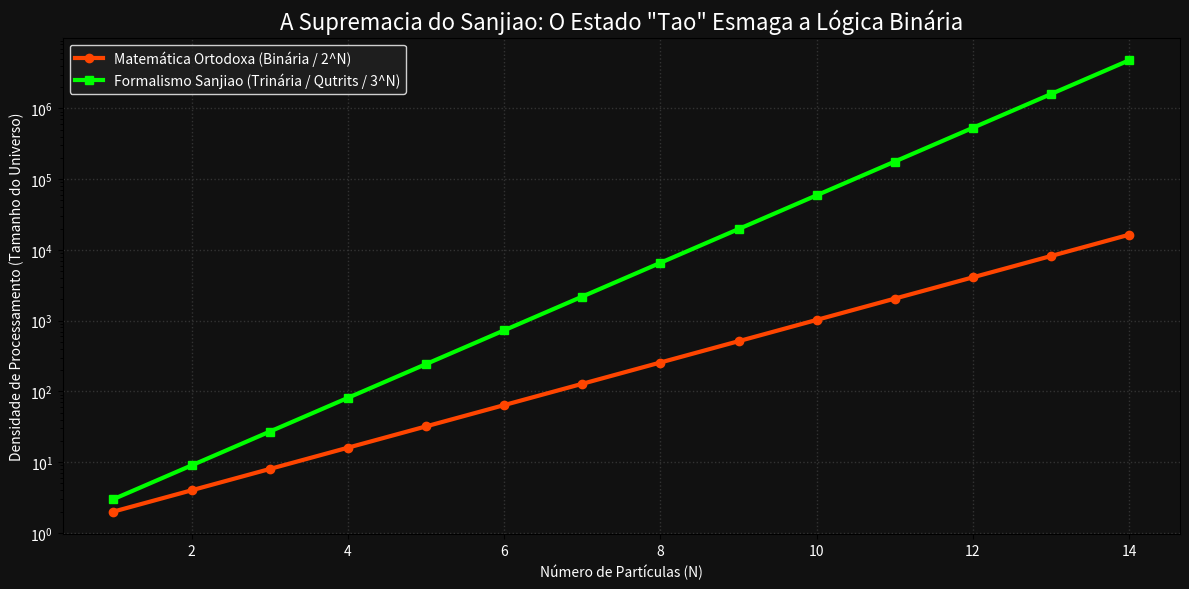

Source code (Python): (Note: this script raises an exception after producing the figure.)
import matplotlib
matplotlib.use('Agg')
import matplotlib.pyplot as plt
import numpy as np

def simulate_sanjiao_vs_binary():
    print("[+] Inicializando Comparador de Espaço de Hilbert...")
    print("[+] Modelo 1: Lógica Binária Ortodoxa (0 e 1)")
    print("[+] Modelo 2: Lógica Sanjiao Ouroboros (Yin=0, Yang=1, Tao/Compressor=2)")
    
    # Número de partículas/componentes emulados
    N = np.arange(1, 15)
    
    # Espaço de Estados (Hilbert Space Size)
    binary_states = 2**N
    sanjiao_states = 3**N
    
    print("[-] Calculando divergência exponencial da dimensão...")
    
    # Gerar Gráfico
    plt.figure(figsize=(12, 6), facecolor='#111111')
    ax = plt.gca()
    ax.set_facecolor('#111111')
    
    plt.plot(N, binary_states, color='#FF4500', linewidth=3, marker='o', label='Matemática Ortodoxa (Binária / 2^N)')
    plt.plot(N, sanjiao_states, color='#00FF00', linewidth=3, marker='s', label='Formalismo Sanjiao (Trinária / Qutrits / 3^N)')
    
    # Escala logarítmica para vermos a separação de universos
    plt.yscale('log')
    
    plt.title('A Supremacia do Sanjiao: O Estado "Tao" Esmaga a Lógica Binária', color='white', fontsize=16)
    plt.ylabel('Densidade de Processamento (Tamanho do Universo)', color='white')
    plt.xlabel('Número de Partículas (N)', color='white')
    
    plt.xticks(color='white')
    plt.yticks(color='white')
    
    leg = plt.legend(facecolor='#222222', edgecolor='white')
    for text in leg.get_texts():
        text.set_color('white')
        
    plt.grid(color='#333333', linestyle=':', linewidth=1)
    
    plt.tight_layout()
    plt.savefig('C:/Users/bruno/OneDrive/Desktop/Matrioska de oroboros/9_Papers_Zenodo/sanjiao_formalism.png', dpi=300)
    print("[+] Gráfico salvo: sanjiao_formalism.png")
    
    print("[!] CONCLUSÃO FÍSICA: Ao ignorar o terceiro polo (O Neutro/Compressor), a ciência ortodoxa joga fora 99.9% da realidade computável do universo.")

if __name__ == "__main__":
    simulate_sanjiao_vs_binary()
